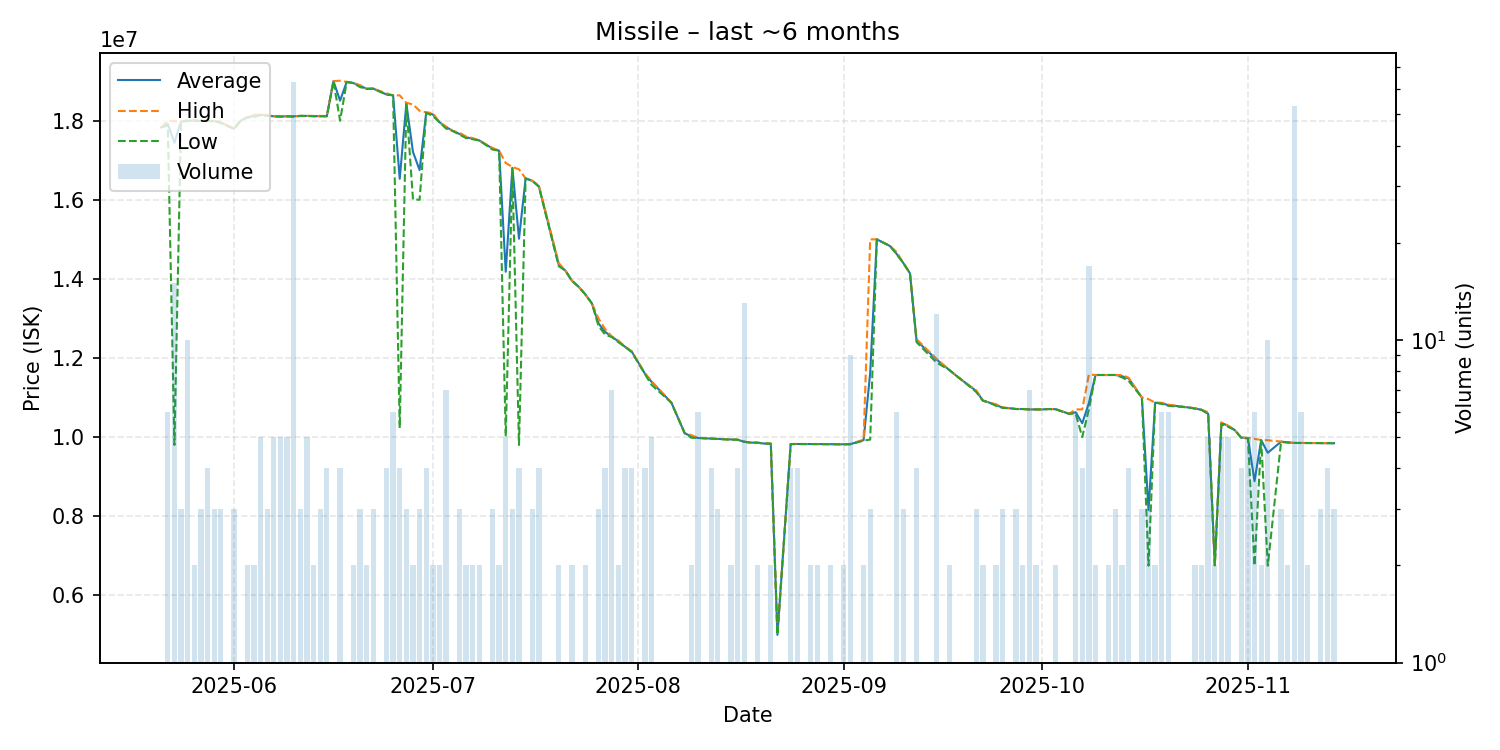

The table this chart was drawn from, first rows:
date, average, highest, lowest, order_count, volume
2025-05-21, 17830000, 17830000, 17830000, 1, 1
2025-05-22, 17916667, 18000000, 17875000, 6, 6
2025-05-23, 17442067, 17990000, 9801000, 11, 15
2025-05-24, 17980000, 17980000, 17980000, 3, 3
2025-05-25, 17999000, 18000000, 17990000, 9, 10
2025-05-26, 18000000, 18000000, 18000000, 2, 2
2025-05-27, 17990000, 17990000, 17990000, 2, 3
2025-05-28, 17997500, 18000000, 17990000, 3, 4
2025-05-29, 17990000, 17990000, 17990000, 3, 3
2025-05-30, 17953333, 17980000, 17940000, 2, 3
2025-05-31, 17870000, 17870000, 17870000, 1, 1
2025-06-01, 17800000, 17820000, 17790000, 3, 3
2025-06-02, 18000000, 18000000, 18000000, 1, 1
2025-06-03, 18085000, 18090000, 18080000, 2, 2
2025-06-04, 18120000, 18150000, 18090000, 2, 2
2025-06-05, 18146000, 18150000, 18140000, 5, 5
2025-06-06, 18136667, 18145000, 18120000, 3, 3
2025-06-07, 18110000, 18110000, 18110000, 5, 5
2025-06-08, 18106000, 18110000, 18100000, 4, 5
2025-06-09, 18110000, 18110000, 18110000, 4, 5
2025-06-10, 18109683, 18110000, 18100000, 4, 63
2025-06-11, 18120000, 18120000, 18120000, 3, 3
2025-06-12, 18120000, 18120000, 18120000, 5, 5
2025-06-13, 18115000, 18120000, 18110000, 2, 2
2025-06-14, 18113333, 18120000, 18110000, 3, 3
2025-06-15, 18112500, 18120000, 18110000, 4, 4
2025-06-16, 19000000, 19000000, 19000000, 1, 1
2025-06-17, 18505000, 19010000, 18000000, 4, 4
2025-06-18, 18980000, 18980000, 18980000, 1, 1
2025-06-19, 18950000, 18950000, 18950000, 2, 2
2025-06-20, 18883333, 18900000, 18850000, 3, 3
2025-06-21, 18805000, 18810000, 18800000, 2, 2
2025-06-22, 18810000, 18810000, 18810000, 3, 3
2025-06-24, 18662500, 18690000, 18660000, 4, 4
2025-06-25, 18640000, 18640000, 18640000, 6, 6
2025-06-26, 16530000, 18640000, 10230000, 4, 4
2025-06-27, 18430000, 18450000, 18420000, 3, 3
2025-06-28, 17210000, 18410000, 16010000, 2, 2
2025-06-29, 16750000, 18250000, 16000000, 2, 3
2025-06-30, 18207500, 18210000, 18200000, 3, 4
2025-07-01, 18155000, 18190000, 18120000, 2, 2
2025-07-02, 17960000, 17960000, 17960000, 2, 2
2025-07-03, 17838571, 17850000, 17800000, 6, 7
2025-07-04, 17740000, 17740000, 17740000, 1, 1
2025-07-05, 17666667, 17700000, 17650000, 2, 3
2025-07-06, 17580000, 17600000, 17560000, 2, 2
2025-07-07, 17545000, 17560000, 17530000, 2, 2
2025-07-08, 17500000, 17500000, 17500000, 2, 2
2025-07-10, 17296667, 17310000, 17270000, 3, 3
2025-07-11, 17240000, 17240000, 17240000, 1, 2
2025-07-12, 14180000, 16930000, 10015000, 4, 5
2025-07-13, 16806667, 16830000, 16795000, 3, 3
2025-07-14, 15015000, 16770000, 9800000, 3, 4
2025-07-15, 16540000, 16540000, 16540000, 1, 1
2025-07-16, 16480000, 16480000, 16480000, 3, 3
2025-07-17, 16340000, 16360000, 16330000, 4, 4
2025-07-20, 14360000, 14400000, 14320000, 2, 2
2025-07-21, 14210000, 14210000, 14210000, 1, 1
2025-07-22, 13950000, 13950000, 13950000, 2, 2
2025-07-23, 13800000, 13800000, 13800000, 1, 1
... 93 more rows
